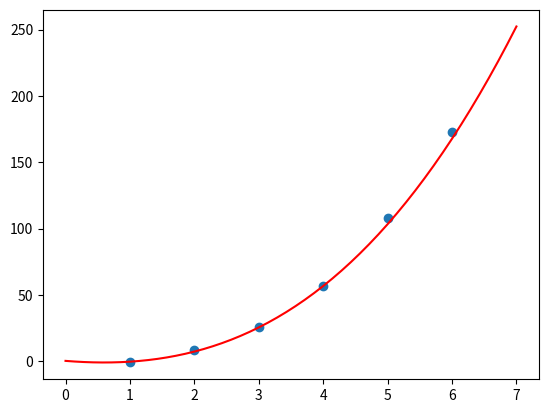

Source code (Python):
import numpy as np
from matplotlib import pyplot as plt

la = np.linalg

# given data
Xpoints = [1, 2, 3, 4, 5, 6]
Ypoints = [-0.6, 8.3, 26, 57, 108, 173]
order = 3

M = np.arange(0.0, 16.0).reshape(4, 4)  # 4x4 Matrix
A = np.arange(0.0, 4.0).reshape(4, 1)  # 4x1 Matrix

# preforms the given function on each elements in a given data set
# then returns the sum of the results


def f(data1, function, data2=[1, 1, 1, 1, 1, 1]):
    sum = 0
    for i in range(0, len(data1)):
        val = function(data1[i])
        val *= data2[i]
        sum += val
    return sum


def fx(x, coefs, order):
    o = order
    y = 0
    for c in coefs:
        c0 = c[0]
        y += c0*(x**o)
        o -= 1
    return y


# fills matrices M and A with values based off equations below
for i in range(0, 4):
    A[i][0] = f(Xpoints, lambda x: 2*x**(order-i), Ypoints)

    for j in range(0, 4):
        M[i][j] = f(Xpoints, lambda x: 2*x**(6-j-i))

M = np.around(M, 1)  # rounds each element in matrix to 1 decimal point
A = np.around(A, 1)  # rounds each element in matrix to 1 decimal point

inverse = la.inv(M)  # inverse of matrix M
# preforms matrix multiplication M^(-1) * A, resulting matrics contains values for a, b, c, and d
abcd = inverse.dot(A)

# rounds each element in matrix to 1 decimal point
inverse = np.around(inverse, 1)
abcd = np.around(abcd, 1)  # rounds each element in matrix to 1 decimal point

print('''\n
| a |     | 2x^6  2x^5  2x^4  2x^3  |^(-1)  | 2yix^3 |
| b |  =  | 2x^5  2x^4  2x^3  2x^2  |       | 2yix^2 |
| c |  =  | 2x^4  2x^3  2x^2   2x   |       |  2yix  |
| d |     | 2x^3  2x^2   2x    2    |       |   2yi  |
''')

print(f'''
| a |     {abcd[0]}      {inverse[0]} {A[0]}
| b |  =  {abcd[1]}   =  {inverse[1]} {A[1]}
| c |  =  {abcd[2]}  =  {inverse[2]} {A[2]}
| d |     {abcd[3]}      {inverse[3]} {A[3]}
''')

print(
    f'\ny = {abcd[0][0]}x^3 + {abcd[1][0]}x^2 + {abcd[2][0]}x + {abcd[3][0]}\n')

max = Xpoints[-1]
xlist = np.linspace(0, max+1)
ylist = fx(xlist, abcd, order)
plt.plot(xlist, ylist, 'r')
plt.scatter(Xpoints, Ypoints)
plt.show()


# L = (ax^3 + bx^2 + cx + d - yi)^2
# dL/da = 0, dL/db = 0, dL/dc = 0, dL/dd = 0
#
# dL/da -> 2x^3(ax^3 + bx^2 + cx + d - yi) = 0
#       -> 2ax^6 + 2bx^5 + 2cx^4 + 2dx^3 - 2yix^3 = 0
#       -> 2ax^6 + 2bx^5 + 2cx^4 + 2dx^3 = 2yix^3
#
# dL/db -> 2x^2(ax^3 + bx^2 + cx + d - yi) = 0
#       -> 2ax^5 + 2bx^4 + 2cx^3 + 2dx^2 - 2yix^2 = 0
#       -> 2ax^5 + 2bx^4 + 2cx^3 + 2dx^2 = 2yix^2
#
# dL/dc -> 2x(ax^3 + bx^2 + cx + d - yi) = 0
#       -> 2ax^4 + 2bx^3 + 2cx^2 + 2dx - 2yix = 0
#       -> 2ax^4 + 2bx^3 + 2cx^2 + 2dx = 2yix
#
# dL/dd -> 2(ax^3 + bx^2 + cx + d - yi) = 0
#       -> 2ax^3 + 2bx^2 + 2cx + 2d - 2yi = 0
#       -> 2ax^3 + 2bx^2 + 2cx + 2d = 2yi
#
# | 2x^6  2x^5  2x^4  2x^3  | | a |     | 2yix^3 |
# | 2x^5  2x^4  2x^3  2x^2  | | b |  =  | 2yix^2 |
# | 2x^4  2x^3  2x^2   2x   | | c |  =  |  2yix  |
# | 2x^3  2x^2   2x    2    | | d |     |   2yi  |
#              M              abcd           A
#
# | a |     | 2x^6  2x^5  2x^4  2x^3  |^(-1)  | 2yix^3 |
# | b |  =  | 2x^5  2x^4  2x^3  2x^2  |       | 2yix^2 |
# | c |  =  | 2x^4  2x^3  2x^2   2x   |       |  2yix  |
# | d |     | 2x^3  2x^2   2x    2    |       |   2yi  |
# abcd                 M^(-1)                      A
